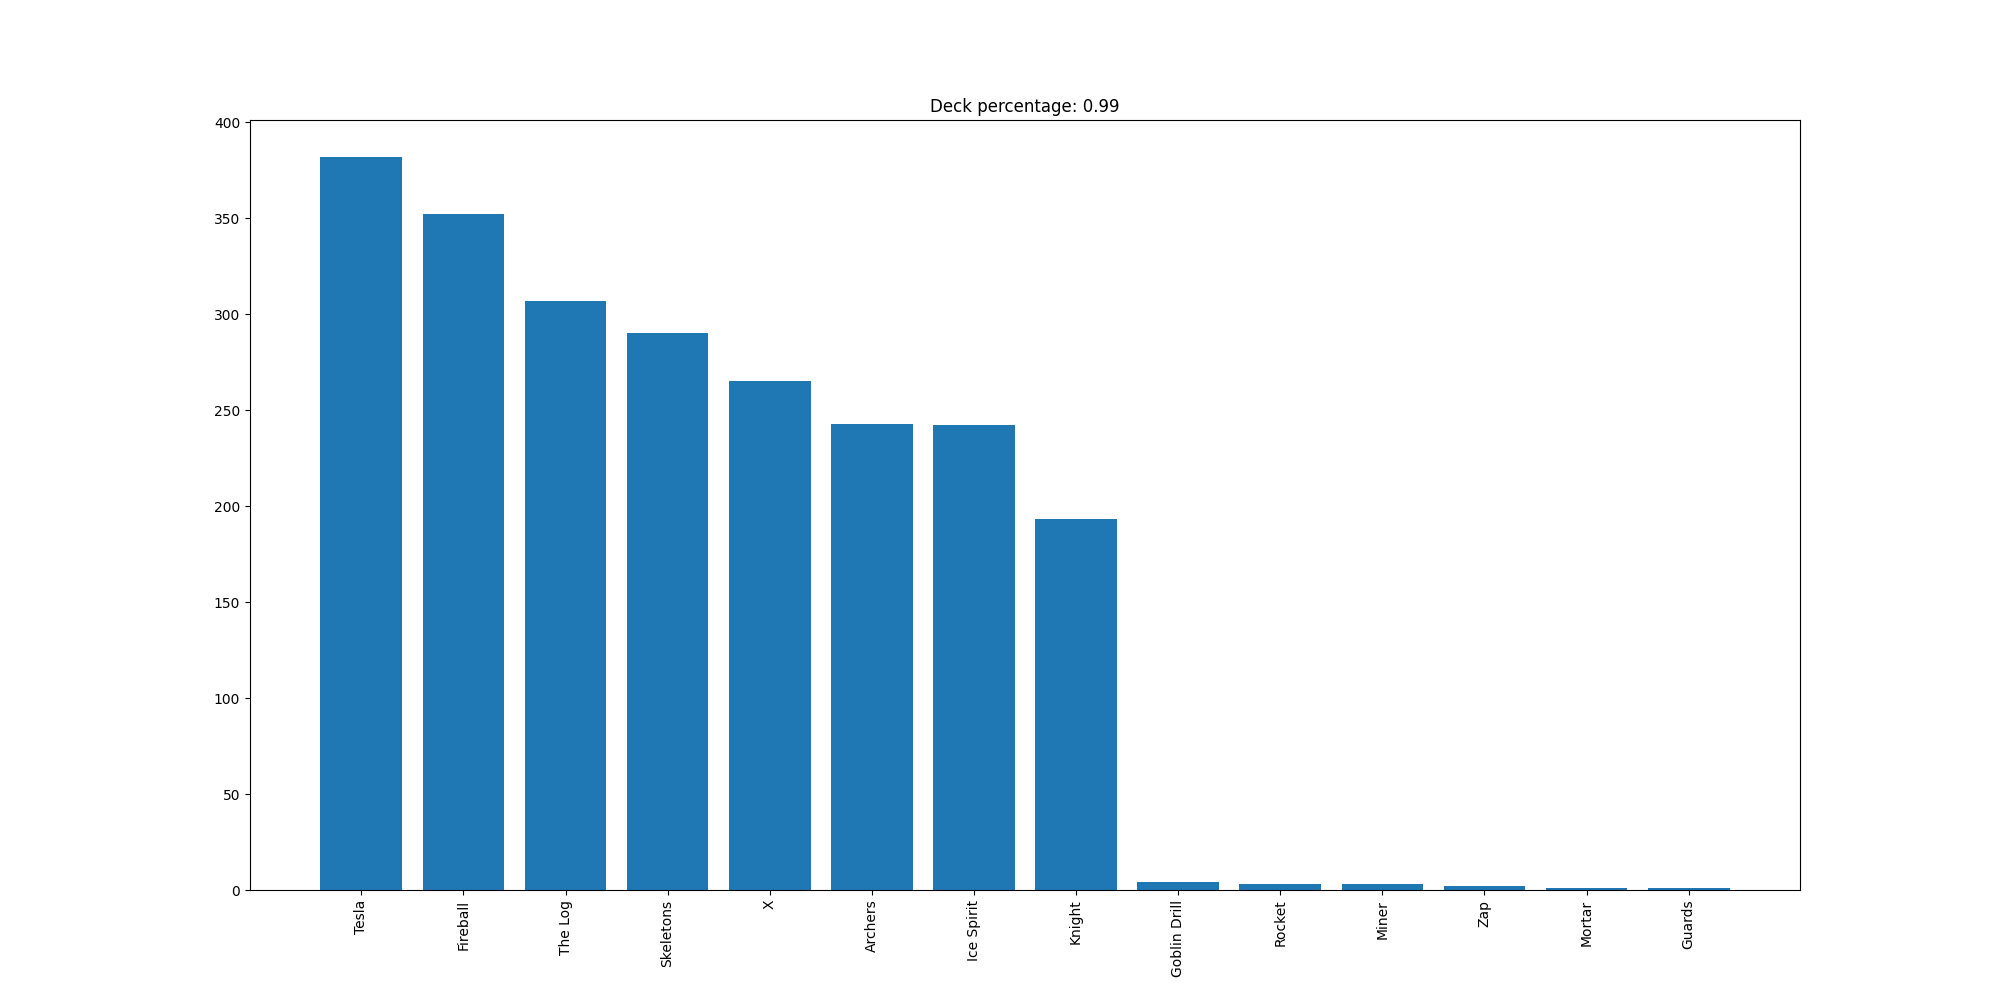

The table this chart was drawn from, first rows:
Tesla, 382
Fireball, 352
The Log, 307
Skeletons, 290
X, 265
Archers, 243
Ice Spirit, 242
Knight, 193
Goblin Drill, 4
Rocket, 3
Miner, 3
Zap, 2
Mortar, 1
Guards, 1
